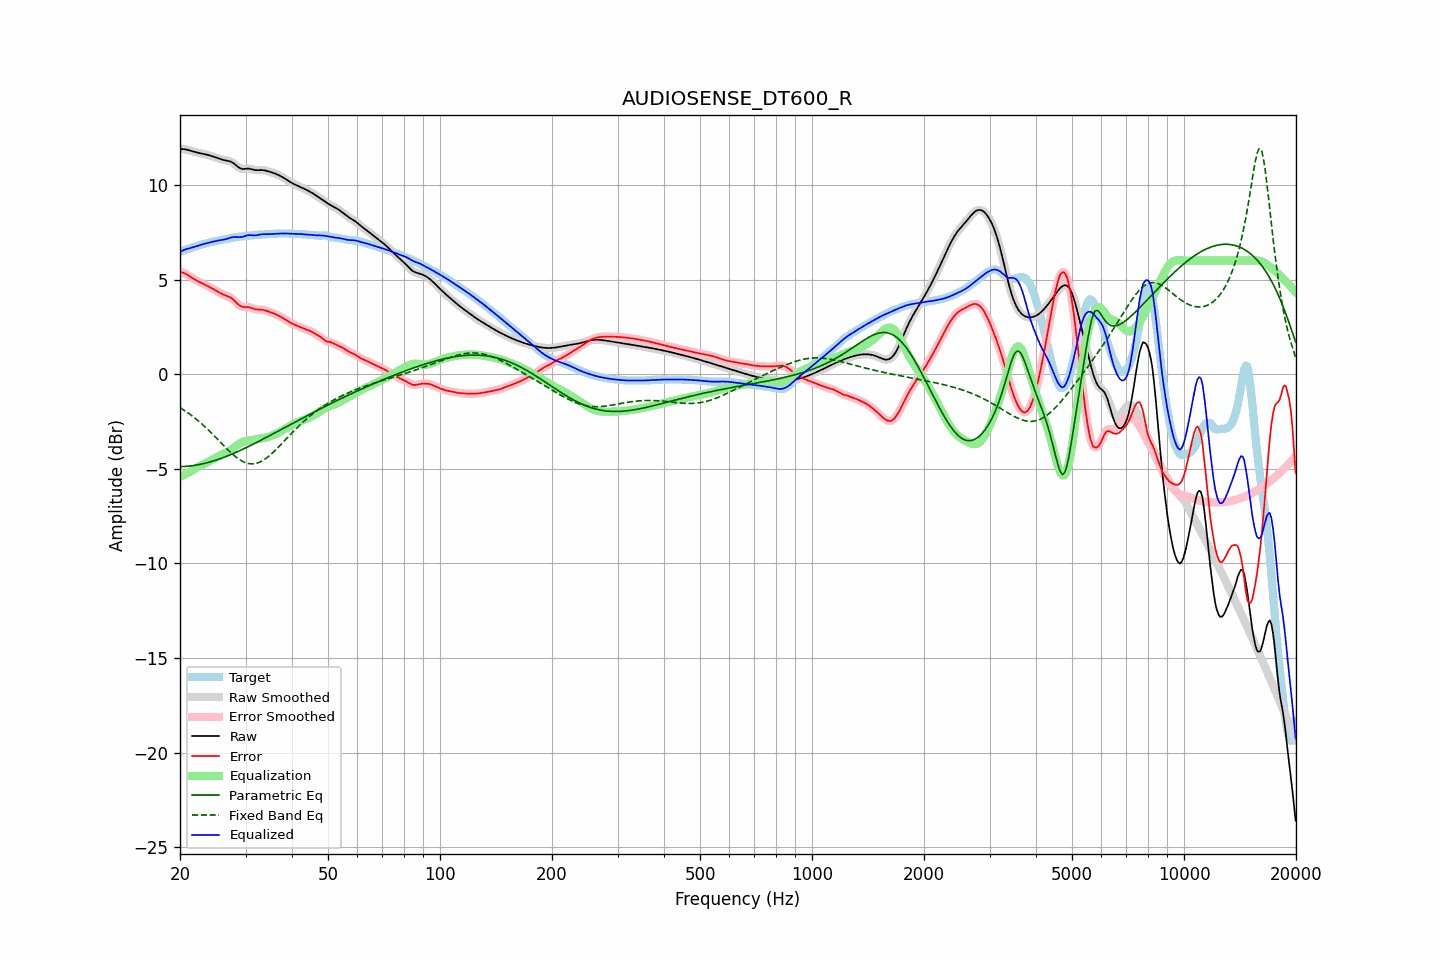

Values plotted in this chart, from the file beside it:
frequency, raw, error, smoothed, error_smoothed, equalization, parametric_eq, fixed_band_eq, equalized_raw, equalized_smoothed, target
20.00, 11.89, 5.41, 11.89, 5.41, -5.43, -4.89, -1.77, 6.46, 6.46, 6.48
20.20, 11.89, 5.39, 11.89, 5.39, -5.39, -4.89, -1.82, 6.50, 6.50, 6.51
20.40, 11.89, 5.36, 11.89, 5.36, -5.35, -4.88, -1.88, 6.54, 6.54, 6.53
20.61, 11.88, 5.32, 11.88, 5.32, -5.30, -4.88, -1.93, 6.58, 6.58, 6.56
20.81, 11.87, 5.28, 11.87, 5.28, -5.26, -4.87, -1.99, 6.61, 6.61, 6.59
21.02, 11.85, 5.23, 11.85, 5.23, -5.21, -4.87, -2.05, 6.63, 6.63, 6.62
21.23, 11.82, 5.17, 11.82, 5.17, -5.17, -4.86, -2.11, 6.65, 6.65, 6.65
21.44, 11.80, 5.12, 11.80, 5.12, -5.12, -4.85, -2.17, 6.67, 6.67, 6.68
21.66, 11.77, 5.06, 11.77, 5.06, -5.07, -4.84, -2.24, 6.70, 6.70, 6.71
21.87, 11.74, 5.01, 11.75, 5.01, -5.02, -4.82, -2.30, 6.73, 6.73, 6.73
22.09, 11.72, 4.96, 11.72, 4.96, -4.97, -4.81, -2.37, 6.76, 6.76, 6.76
22.31, 11.70, 4.91, 11.70, 4.91, -4.92, -4.79, -2.44, 6.78, 6.78, 6.79
22.54, 11.68, 4.87, 11.68, 4.87, -4.87, -4.78, -2.51, 6.81, 6.81, 6.81
22.76, 11.67, 4.83, 11.67, 4.83, -4.83, -4.76, -2.59, 6.84, 6.84, 6.84
22.99, 11.65, 4.79, 11.65, 4.79, -4.79, -4.74, -2.66, 6.86, 6.86, 6.86
23.22, 11.63, 4.75, 11.63, 4.75, -4.75, -4.72, -2.74, 6.88, 6.88, 6.88
23.45, 11.61, 4.71, 11.61, 4.71, -4.71, -4.70, -2.82, 6.91, 6.91, 6.90
23.69, 11.59, 4.67, 11.59, 4.67, -4.66, -4.68, -2.90, 6.93, 6.93, 6.93
23.92, 11.57, 4.62, 11.57, 4.62, -4.62, -4.66, -2.98, 6.95, 6.95, 6.95
24.16, 11.54, 4.58, 11.54, 4.58, -4.57, -4.63, -3.07, 6.97, 6.97, 6.97
24.40, 11.51, 4.53, 11.51, 4.53, -4.53, -4.61, -3.15, 6.99, 6.99, 6.99
24.65, 11.49, 4.48, 11.49, 4.48, -4.48, -4.58, -3.24, 7.01, 7.01, 7.01
24.89, 11.46, 4.43, 11.46, 4.43, -4.43, -4.56, -3.32, 7.03, 7.03, 7.03
25.14, 11.43, 4.38, 11.42, 4.38, -4.38, -4.53, -3.41, 7.04, 7.04, 7.05
25.39, 11.39, 4.33, 11.39, 4.33, -4.33, -4.50, -3.50, 7.06, 7.06, 7.06
25.65, 11.37, 4.29, 11.37, 4.29, -4.29, -4.47, -3.59, 7.07, 7.07, 7.08
25.91, 11.34, 4.24, 11.34, 4.24, -4.25, -4.44, -3.67, 7.09, 7.09, 7.10
26.16, 11.32, 4.21, 11.32, 4.21, -4.22, -4.41, -3.76, 7.10, 7.10, 7.11
26.43, 11.30, 4.17, 11.30, 4.17, -4.18, -4.37, -3.85, 7.12, 7.12, 7.13
26.69, 11.29, 4.14, 11.29, 4.14, -4.14, -4.34, -3.93, 7.15, 7.15, 7.15
26.96, 11.27, 4.11, 11.27, 4.11, -4.10, -4.31, -4.02, 7.17, 7.17, 7.16
27.23, 11.25, 4.07, 11.25, 4.07, -4.05, -4.27, -4.10, 7.20, 7.20, 7.18
27.50, 11.21, 4.01, 11.21, 4.01, -3.99, -4.24, -4.18, 7.22, 7.22, 7.20
27.77, 11.16, 3.95, 11.16, 3.95, -3.92, -4.20, -4.25, 7.24, 7.24, 7.22
28.05, 11.10, 3.87, 11.10, 3.87, -3.85, -4.16, -4.33, 7.25, 7.24, 7.23
28.33, 11.03, 3.78, 11.03, 3.78, -3.79, -4.13, -4.39, 7.24, 7.24, 7.24
28.62, 10.96, 3.70, 10.96, 3.70, -3.72, -4.09, -4.46, 7.24, 7.24, 7.26
28.90, 10.90, 3.63, 10.90, 3.63, -3.66, -4.05, -4.51, 7.23, 7.24, 7.27
29.19, 10.86, 3.59, 10.86, 3.59, -3.62, -4.01, -4.57, 7.24, 7.24, 7.28
29.48, 10.84, 3.55, 10.85, 3.56, -3.58, -3.97, -4.61, 7.26, 7.26, 7.29
29.78, 10.85, 3.55, 10.84, 3.55, -3.56, -3.93, -4.65, 7.29, 7.29, 7.29
30.08, 10.85, 3.55, 10.85, 3.55, -3.54, -3.89, -4.68, 7.31, 7.31, 7.30
30.38, 10.86, 3.55, 10.86, 3.55, -3.52, -3.85, -4.71, 7.34, 7.34, 7.31
30.68, 10.86, 3.54, 10.86, 3.53, -3.51, -3.81, -4.73, 7.35, 7.35, 7.32
30.99, 10.84, 3.51, 10.84, 3.51, -3.50, -3.77, -4.74, 7.35, 7.35, 7.33
31.30, 10.82, 3.48, 10.82, 3.48, -3.48, -3.72, -4.74, 7.34, 7.34, 7.34
31.61, 10.80, 3.45, 10.80, 3.45, -3.47, -3.68, -4.73, 7.33, 7.33, 7.35
31.93, 10.78, 3.43, 10.78, 3.43, -3.45, -3.64, -4.72, 7.33, 7.33, 7.35
32.24, 10.78, 3.42, 10.78, 3.42, -3.43, -3.59, -4.70, 7.34, 7.35, 7.36
32.57, 10.78, 3.41, 10.78, 3.41, -3.42, -3.55, -4.67, 7.36, 7.36, 7.37
32.89, 10.79, 3.41, 10.78, 3.41, -3.41, -3.51, -4.63, 7.38, 7.38, 7.37
33.22, 10.78, 3.40, 10.78, 3.40, -3.39, -3.46, -4.59, 7.39, 7.39, 7.38
33.55, 10.78, 3.39, 10.78, 3.39, -3.38, -3.42, -4.54, 7.40, 7.40, 7.39
33.89, 10.76, 3.37, 10.76, 3.37, -3.36, -3.37, -4.48, 7.40, 7.40, 7.39
34.23, 10.74, 3.34, 10.74, 3.34, -3.34, -3.33, -4.42, 7.40, 7.40, 7.40
34.57, 10.71, 3.31, 10.71, 3.31, -3.32, -3.28, -4.35, 7.40, 7.40, 7.40
34.92, 10.69, 3.28, 10.69, 3.28, -3.29, -3.24, -4.28, 7.40, 7.40, 7.41
35.27, 10.66, 3.25, 10.66, 3.25, -3.26, -3.19, -4.21, 7.41, 7.41, 7.41
35.62, 10.64, 3.22, 10.64, 3.22, -3.22, -3.15, -4.13, 7.42, 7.41, 7.42
35.97, 10.60, 3.18, 10.60, 3.18, -3.18, -3.10, -4.05, 7.42, 7.42, 7.42
... 635 more rows
